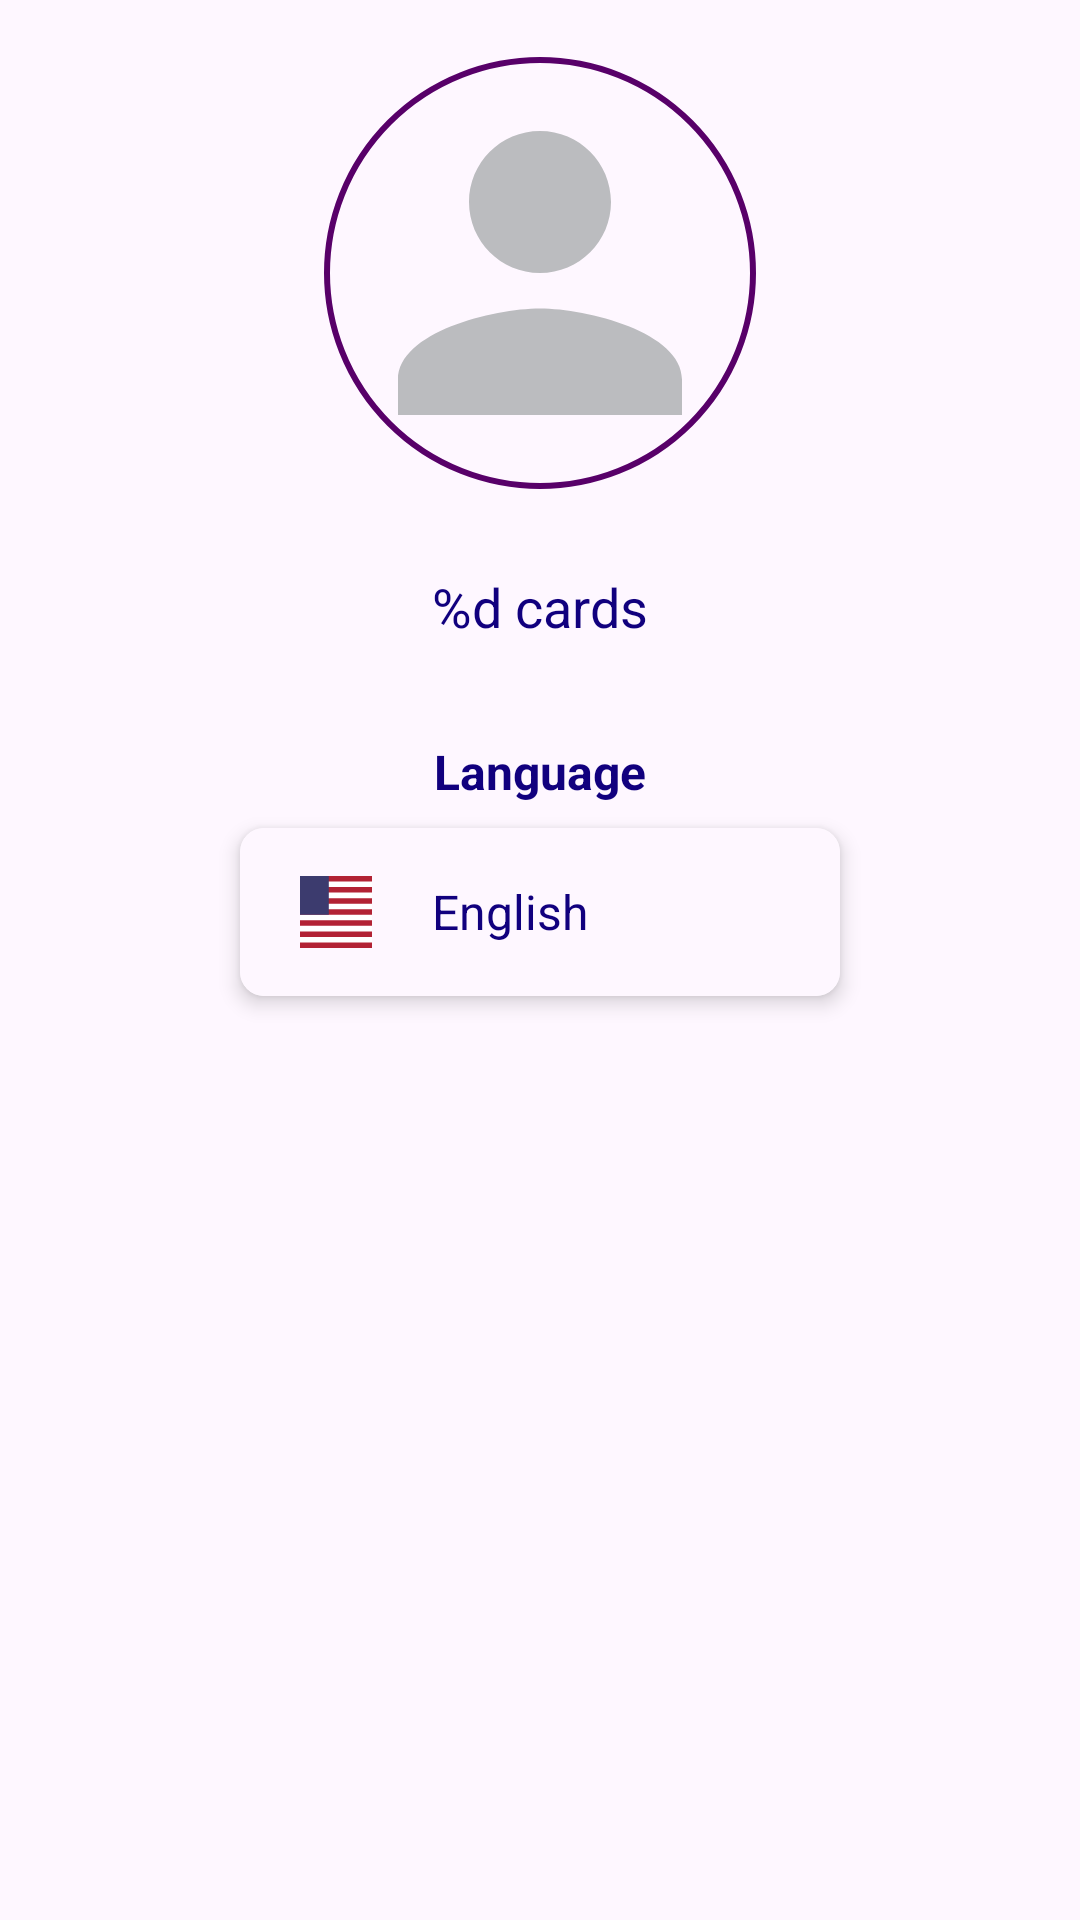

The Android layout XML behind this screen, and the referenced resources:
<!-- AndroidManifest.xml: application theme Theme.YuGiOhDeckBuilder -->
<!-- res/layout/activity_profile.xml -->
<LinearLayout xmlns:android="http://schemas.android.com/apk/res/android"
    xmlns:app="http://schemas.android.com/apk/res-auto"
    android:layout_width="match_parent"
    android:layout_height="match_parent"
    android:orientation="vertical"
    android:gravity="center_horizontal"
    android:padding="16dp">

    <com.google.android.material.imageview.ShapeableImageView
        android:id="@+id/image_view_profile"
        android:layout_width="150dp"
        android:layout_height="150dp"
        android:src="@drawable/ic_profile_placeholder"
        android:scaleType="centerCrop"
        android:padding="4dp"
        app:shapeAppearanceOverlay="@style/ShapeAppearance.Material3.Corner.Full"
        app:strokeColor="?attr/colorPrimary"
        app:strokeWidth="2dp"
        android:background="?attr/selectableItemBackgroundBorderless"
        android:clickable="true"
        android:focusable="true"
        android:contentDescription="@string/profile_image_desc"/>

    <TextView
        android:id="@+id/text_view_deck_summary"
        android:layout_width="wrap_content"
        android:layout_height="wrap_content"
        android:layout_marginTop="24dp"
        android:text="@string/deck_summary_format"
        android:textSize="18sp"/>

    <TextView
        android:layout_width="wrap_content"
        android:layout_height="wrap_content"
        android:layout_marginTop="32dp"
        android:text="@string/language_selection_title"
        android:textSize="16sp"
        android:textStyle="bold"/>

    <androidx.cardview.widget.CardView
        android:id="@+id/card_view_language_selector"
        android:layout_width="wrap_content"
        android:layout_height="wrap_content"
        android:layout_marginTop="8dp"
        android:clickable="true"
        android:focusable="true"
        android:foreground="?android:attr/selectableItemBackground"
        app:cardCornerRadius="8dp"
        app:cardElevation="4dp">

        <LinearLayout
            android:layout_width="wrap_content"
            android:layout_height="wrap_content"
            android:orientation="horizontal"
            android:background="?android:attr/colorBackground"
            android:padding="16dp"
            android:minWidth="200dp"
            android:gravity="center_vertical">

            <ImageView
                android:id="@+id/image_view_selected_flag"
                android:layout_width="32dp"
                android:layout_height="24dp"
                android:src="@drawable/ic_flag_us"/>

            <TextView
                android:id="@+id/text_view_selected_language"
                android:layout_width="0dp"
                android:layout_height="wrap_content"
                android:layout_weight="1"
                android:layout_marginStart="16dp"
                android:text="English"
                android:textSize="16sp"/>

            <ImageView
                android:layout_width="wrap_content"
                android:layout_height="wrap_content"
                android:src="@drawable/ic_arrow_drop_down" />

        </LinearLayout>
    </androidx.cardview.widget.CardView>

</LinearLayout>
<!-- resources referenced by this layout -->
<resources>
  <!-- drawable ic_flag_us (drawable) -->
  <?xml version="1.0" encoding="utf-8"?>
  <vector xmlns:android="http://schemas.android.com/apk/res/android"
      android:width="24dp"
      android:height="24dp"
      android:viewportWidth="1235"
      android:viewportHeight="650">
      <path android:fillColor="#FFFFFF" android:pathData="M0,0h1235v650H0z"/>
      <path android:fillColor="#B22234" android:pathData="M0,0h1235v50H0zM0,100h1235v50H0zM0,200h1235v50H0zM0,300h1235v50H0zM0,400h1235v50H0zM0,500h1235v50H0zM0,600h1235v50H0z"/>
      <path android:fillColor="#3C3B6E" android:pathData="M0,0h494v350H0z"/>
  </vector>
  <!-- drawable ic_profile_placeholder (drawable) -->
  <vector xmlns:android="http://schemas.android.com/apk/res/android" android:height="24dp" android:tint="#BBBCBF" android:viewportHeight="24" android:viewportWidth="24" android:width="24dp">
        
      <path android:fillColor="@android:color/white" android:pathData="M12,12c2.21,0 4,-1.79 4,-4s-1.79,-4 -4,-4 -4,1.79 -4,4 1.79,4 4,4zM12,14c-2.67,0 -8,1.34 -8,4v2h16v-2c0,-2.66 -5.33,-4 -8,-4z"/>
      
  </vector>
  <string name="deck_summary_format">%d cards</string>
  <string name="language_selection_title">Language</string>
  <string name="profile_image_desc">Description</string>
  <style name="Theme.YuGiOhDeckBuilder" parent="Base.Theme.YuGiOhDeckBuilder" />
  <style name="Base.Theme.YuGiOhDeckBuilder" parent="Theme.Material3.DayNight">
          <item name="colorPrimary">@color/purple_primary</item>
          <item name="colorSecondary">@color/pink_secondary</item>
          <item name="android:textColor">@color/blue_text_main</item>
          <item name="android:statusBarColor">?attr/colorPrimary</item>
          <item name="actionBarStyle">@style/CustomActionBarTheme</item>
          <item name="alertDialogTheme">@style/CustomAlertDialogTheme</item>
      </style>
  <color name="purple_primary">#580069</color>
  <color name="pink_secondary">#9a0056</color>
  <color name="blue_text_main">#11007e</color>
  <style name="CustomActionBarTheme" parent="@style/Widget.Material3.ActionBar.Solid">
          <item name="background">@color/purple_primary</item>
          <item name="materialThemeOverlay">@style/CustomActionBarOverlay</item>
          
          <item name="titleTextColor">@color/white</item>
      </style>
  <style name="CustomAlertDialogTheme" parent="ThemeOverlay.Material3.Dialog.Alert">
          <item name="android:textColorPrimary">@color/blue_text_main</item>
          <item name="materialAlertDialogTitleTextStyle">@style/DialogTitleTextStyle</item>
      </style>
  <style name="CustomActionBarOverlay" parent="ThemeOverlay.Material3.Dark.ActionBar">
          <item name="colorControlNormal">@color/white</item>
          <item name="android:textColorPrimary">@color/white</item>
      </style>
  <color name="white">#FFFFFFFF</color>
  <style name="DialogTitleTextStyle" parent="MaterialAlertDialog.Material3.Title.Text">
          <item name="android:textColor">@color/blue_text_main</item>
      </style>
</resources>
